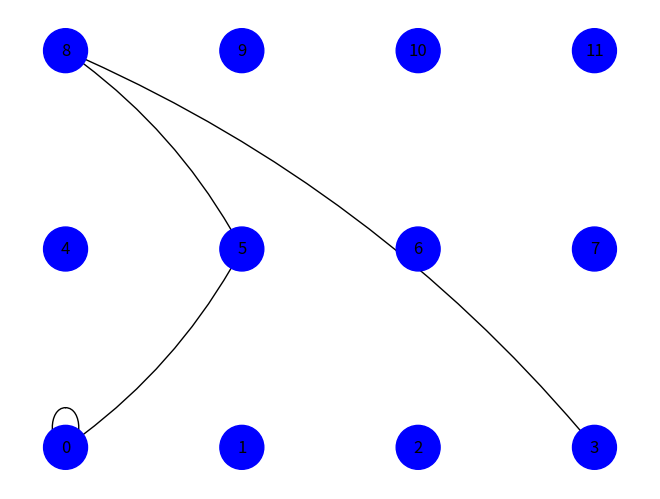

Write the Python code that produced this figure. (Note: this script raises an exception after producing the figure.)
import numpy as np
import networkx as nx
import matplotlib.pyplot as plt
from sympy import *
from sympy.vector import CoordSys3D
from numpy import *
from functools import partial
from scipy import optimize
from scipy.optimize import NonlinearConstraint
from scipy.optimize import LinearConstraint


class Mesh:
    def __init__(
        self,
        nX,
        nY,
        scale,
        chr,
        outputNodes,
        constrainedNodes,
        inputNodes,
        freedomOutput,
        freedomInput,
        k,
        force,
    ):
        self.N = CoordSys3D("N")
        self.k = k
        self.forceInputNodes = inputNodes
        self.force = force

        self.freedomOutput = freedomOutput
        self.freedomInput = freedomInput

        self.scale = scale
        self.nNum = nX * nY
        self.nX = nX
        self.nY = nY
        self.constrainedNodes = []
        self.outputNodes = outputNodes
        self.M = np.zeros((self.nNum, self.nNum))
        self.chr = chr
        if not chr:
            self.createChr()
        else:
            self.createFromChr()
        self.links = sum(self.chr)
        for i in constrainedNodes:
            self.setNodeType(i, 1)
        xs = [x for x in symbols(f"x0:{self.nNum}")]
        ys = [y for y in symbols(f"y0:{self.nNum}")]
        self.nodePos = list(zip(xs, ys))
        self.initNodePos = [
            (x * scale, y * scale) for y in range(self.nY) for x in range(self.nX)
        ]
        self.edgeLabels = {}

    def draw(self, newCoors=[]):
        G = nx.Graph()
        color_map = []
        node_sizes = []
        for nodeID, nPos in enumerate(self.initNodePos):
            G.add_node(nodeID, pos=nPos)
            color_map.append("blue")
            node_sizes.append(1000)
        for nodeID, nPos in enumerate(newCoors):
            if sum(self.M[nodeID]) >= 1:
                G.add_node(float(nodeID) + 0.1, pos=nPos)
                color_map.append("green")
                node_sizes.append(500)
        for i in range(len(self.M)):
            for j in range(len(self.M[i])):
                if self.M[i][j] == 1:
                    G.add_edge(i, j)
        if len(newCoors) != 0:
            for i in range(len(self.M)):
                for j in range(len(self.M[i])):
                    if self.M[i][j] == 1:
                        G.add_edge(float(i) + 0.1, float(j) + 0.1)
        pos = nx.get_node_attributes(G, "pos")
        nx.draw(
            G,
            pos,
            with_labels=True,
            node_size=node_sizes,
            node_color=color_map,
            connectionstyle="arc3, rad=0.12",
            arrows=True,
        )
        nx.draw_networkx_edge_labels(
            G, pos, edge_labels=self.edgeLabels, font_color="red"
        ),
        plt.show()

    def newDraw(self, newCoors):
        G = nx.Graph()
        node_sizes = []
        color_map = []
        for nodeID, nPos in enumerate(newCoors):
            if sum(self.M[nodeID]) >= 1:
                G.add_node(float(nodeID) + 0.1, pos=nPos)
                color_map.append("green")
                node_sizes.append(500)
        for i in range(len(self.M)):
            for j in range(len(self.M[i])):
                if self.M[i][j] == 1:
                    G.add_edge(float(i) + 0.1, float(j) + 0.1)
        pos = nx.get_node_attributes(G, "pos")
        nx.draw(
            G,
            pos,
            with_labels=True,
            node_size=node_sizes,
            node_color=color_map,
            connectionstyle="arc3, rad=0.12",
            arrows=True,
        )
        plt.show()

    def createChr(self):
        chr = []
        for i in range(self.nNum - 1):
            for j in range(1 + i, self.nNum):
                chr.append(self.M[i][j])
        self.chr = chr
        self.links = sum(chr)
        return chr

    def createFromChr(self):
        counter = 0
        for row in range(self.nNum - 1):
            for column in range(row + 1, self.nNum):
                self.M[row][column] = self.chr[counter]
                self.M[column][row] = self.chr[counter]
                counter += 1

    def setNodeType(self, node, type):
        if type == 1:
            self.M[node][node] = 1
            self.constrainedNodes.append(node)
        elif type == 0:
            self.M[node][node] = 0
            self.constrainedNodes.remove(node)

    def connect(self, node1, node2):
        self.M[node1][node2] = 1
        self.M[node2][node1] = 1

    def disconnect(self, node1, node2):
        self.M[node1][node2] = 0
        self.M[node2][node1] = 0

    def chrLength(self):
        return 0.5 * self.nNum * (self.nNum - 1)

    def looseLink(self):
        tisfine = self.constrainedNodes + self.forceInputNodes + self.outputNodes
        for _ in range(2):
            for i in range(len(self.M)):
                if sum(self.M[i]) == 1:
                    for j in range(len(self.M[i])):
                        if self.M[i][j] == 1 and (i not in tisfine):
                            self.disconnect(i, j)

    def redudantLink(self):
        tisfine = self.constrainedNodes
        for i in range(self.nNum):
            if sum(self.M[i]) == 2 and self.M[i][i] not in tisfine:
                connections = []
                cut = False
                for j in range(self.nNum):
                    if self.M[i][j] == 1:
                        connections.append(j)
                for j in connections:
                    if cut:
                        break
                    for _ in [
                        x
                        for x in range(self.nNum)
                        if x in connections and self.M[j][x] == 1
                    ]:
                        self.disconnect(i, connections[0])
                        self.disconnect(i, connections[1])
                        cut = True

    def detectDisconnect(self, start):
        isConnected = self.DFS(start, [False] * self.nNum, [], start)
        while not isConnected:
            currConnected = []
            for i in range(self.nNum - 1):
                for j in range(i + 1, self.nNum):
                    if self.M[i][j] == 1:
                        currConnected.append(i)
                        currConnected.append(j)
            if currConnected:
                for input in self.forceInputNodes:
                    self.connect(input, random.choice(currConnected))
                for output in self.outputNodes:
                    self.connect(output, random.choice(currConnected))
                for constr in self.constrainedNodes:
                    self.connect(constr, random.choice(currConnected))
                isConnected = self.DFS(start, [False] * self.nNum, [], start)

    def DFS(self, start, visited, constrained, OG):
        myVisited = 0
        visited[start] = True
        if (
            start in self.constrainedNodes
            or start in self.forceInputNodes
            or start in self.outputNodes
        ):
            constrained.append(start)
        for i in range(self.nNum):
            if self.M[start][i] == 1 and (not visited[i]):
                self.DFS(i, visited, constrained, OG)
                myVisited += 1
        if start == OG:
            return set(constrained) == set(
                self.constrainedNodes + self.forceInputNodes + self.outputNodes
            )

    def unconstrainedAngle(self, j, i, k):
        curr = self.lawOfCosines(self.nodePos[j], self.nodePos[i], self.nodePos[k])
        initial = self.lawOfCosines(
            self.initNodePos[j], self.initNodePos[i], self.initNodePos[k]
        )
        return curr - initial

    def lawOfCosines(self, jPoint, iPoint, kPoint):
        lIJ = ((jPoint[0] - iPoint[0]) ** 2 + (jPoint[1] - iPoint[1]) ** 2) ** 0.5
        lIK = ((kPoint[0] - iPoint[0]) ** 2 + (kPoint[1] - iPoint[1]) ** 2) ** 0.5
        lKJ = ((kPoint[0] - jPoint[0]) ** 2 + (kPoint[1] - jPoint[1]) ** 2) ** 0.5
        return acos((lIJ**2 + lIK**2 - lKJ**2) / (2 * lIJ * lIK))

    def constrainedAngle(self, i, j):
        initial = atan2(
            (self.initNodePos[j][1] - self.initNodePos[i][1]),
            (self.initNodePos[j][0] - self.initNodePos[i][0]),
        )
        curr = atan2(
            self.nodePos[j][1] - self.nodePos[i][1],
            (self.nodePos[j][0] - self.nodePos[i][0]),
        )
        return curr - initial

    def angularDeformation(self):
        dA = []
        angleLabels = []
        for i in range(self.nNum):
            constrained = False
            if i in self.constrainedNodes:
                constrained = True
            neighbors = []
            for j in range(self.nNum):
                if j == i:
                    pass
                elif self.M[i][j] == 1:
                    if constrained:
                        dA.append(self.constrainedAngle(i, j))
                        angleLabels.append((i, j))
                    else:
                        neighbors.append(j)
            if neighbors:
                j = neighbors[0]
                og = neighbors[0]
                passCheck = True
                if len(neighbors) >= 2:
                    passCheck = False
                while len(neighbors) >= 2:
                    neighbors.remove(j)
                    potentialAngles = {}
                    for k in neighbors:
                        potentialAngles[k] = self.lawOfCosines(
                            self.initNodePos[j],
                            self.initNodePos[i],
                            self.initNodePos[k],
                        )
                    smallestAngleMate = min(potentialAngles, key=potentialAngles.get)
                    dA.append(self.unconstrainedAngle(j, i, smallestAngleMate))
                    angleLabels.append((j, i, smallestAngleMate))
                    j = smallestAngleMate
                if not passCheck:
                    latestAngle = self.lawOfCosines(
                        self.initNodePos[angleLabels[-1][0]],
                        self.initNodePos[angleLabels[-1][1]],
                        self.initNodePos[angleLabels[-1][2]],
                    )

                    if (
                        ogCheck := self.lawOfCosines(
                            self.initNodePos[og],
                            self.initNodePos[i],
                            self.initNodePos[j],
                        )
                    ) < latestAngle:
                        dA[-1] = ogCheck
                        angleLabels[-1] = (og, i, j)
        return Matrix(dA)

    def length(self, iPoint, jPoint):
        return ((jPoint[1] - iPoint[1]) ** 2 + (jPoint[0] - iPoint[0]) ** 2) ** 0.5

    def rigidConstraints(self):
        cB = []
        for i in range(self.nNum):
            for j in range(i):
                if self.M[i][j] == 1:
                    cB.append(
                        self.length(self.nodePos[i], self.nodePos[j])
                        - self.length(self.initNodePos[i], self.initNodePos[j])
                    )
                    self.edgeLabels[(i, j)] = self.length(
                        self.nodePos[i], self.nodePos[j]
                    ) - self.length(self.initNodePos[i], self.initNodePos[j])
        print(f"cB: {cB}")
        return cB

    def constrainedPoints(self):
        cR = []
        for i in self.constrainedNodes:
            cR.append(self.nodePos[i][0] - self.initNodePos[i][0])
            cR.append(self.nodePos[i][1] - self.initNodePos[i][1])
        for i in self.outputNodes:
            if not self.freedomOutput[0]:
                cR.append(self.nodePos[i][0] - self.initNodePos[i][0])
            if not self.freedomOutput[1]:
                cR.append(self.nodePos[i][1] - self.initNodePos[i][1])
        for i in self.forceInputNodes:
            if not self.freedomInput[0]:
                cR.append(self.nodePos[i][0] - self.initNodePos[i][0])
            if not self.freedomInput[1]:
                cR.append(self.nodePos[i][1] - self.initNodePos[i][1])
        print(f"cR: {cR}")
        return cR

    def staticAnalysis(self):
        coors = np.array(self.nodePos).flatten()
        dA = self.angularDeformation()
        print(f"da: {dA}")

        def objective(x):
            values = dict(zip(coors, x))
            displacement = (
                self.nodePos[self.outputNodes[0]][0]
                - self.initNodePos[self.outputNodes[0]][0]
            )
            f = 0.5 * self.k * dA.T.dot(dA) - (self.force * (displacement))
            val = double(f.evalf(subs=values))
            return val

        def constraint_eq(x, c):
            values = dict(zip(coors, x))
            val = double(c.evalf(subs=values))
            return val

        def linearConstraintEQ():
            constraintDict = []
            for c in self.constrainedPoints():
                matrix = np.zeros(len(coors))
                c = str(c)
                base = 0
                if c[0] == "x":
                    matrix[int(c[1]) * 2] = 1
                    base = self.initNodePos[int(c[1])][0]
                else:
                    matrix[int(c[1]) * 2 + 1] = 1
                    base = self.initNodePos[int(c[1])][1]
                constraintDict.append(LinearConstraint(matrix, base, base))
            return constraintDict

        xInit = np.array(self.initNodePos).flatten().astype(double)
        xInit += 0
        constraintDict = []
        for c in self.rigidConstraints():
            constraintDict.append(
                NonlinearConstraint(partial(constraint_eq, c=c), 0, 0)
            )

        for linear in linearConstraintEQ():
            constraintDict.append(linear)
        res = optimize.minimize(
            objective,
            xInit,
            method="trust-constr",
            constraints=constraintDict,
            options={"xtol": 1e-3, "maxiter": 10, "verbose": 2},
        )
        print(f"Optimal solution; x = {res}")
        return res.x

    def results(self, xopt):
        newCoors = xopt.reshape(np.array(self.nodePos).shape)
        coors = np.array(self.nodePos).flatten()
        values = dict(zip(coors, xopt))
        replaced = self.angularDeformation().evalf(subs=values)
        for i, replace in enumerate(replaced):
            print(replace)
            if isinstance(replace, complex):
                print(self.angularDeformation()[i])
        maxDeformation = sum(self.angularDeformation().evalf(subs=values))
        displacement = newCoors[1][0] - self.initNodePos[1][0]
        return (displacement, maxDeformation)


candidate = Mesh(
    nX=4,
    nY=3,
    scale=10,
    chr=None,
    outputNodes=[3],
    constrainedNodes=[0],
    inputNodes=[8],
    freedomOutput=[True, False],
    freedomInput=[False, True],
    k=573,
    force=9.8 * 1000,
)
candidate.connect(0, 5)
candidate.connect(5, 8)
candidate.connect(8, 3)
candidate.createChr() 
candidate.draw()

analysis = candidate.staticAnalysis()
newCoors = analysis.reshape(np.array(candidate.nodePos).shape)
candidate.draw(newCoors)
candidate.newDraw(newCoors)
